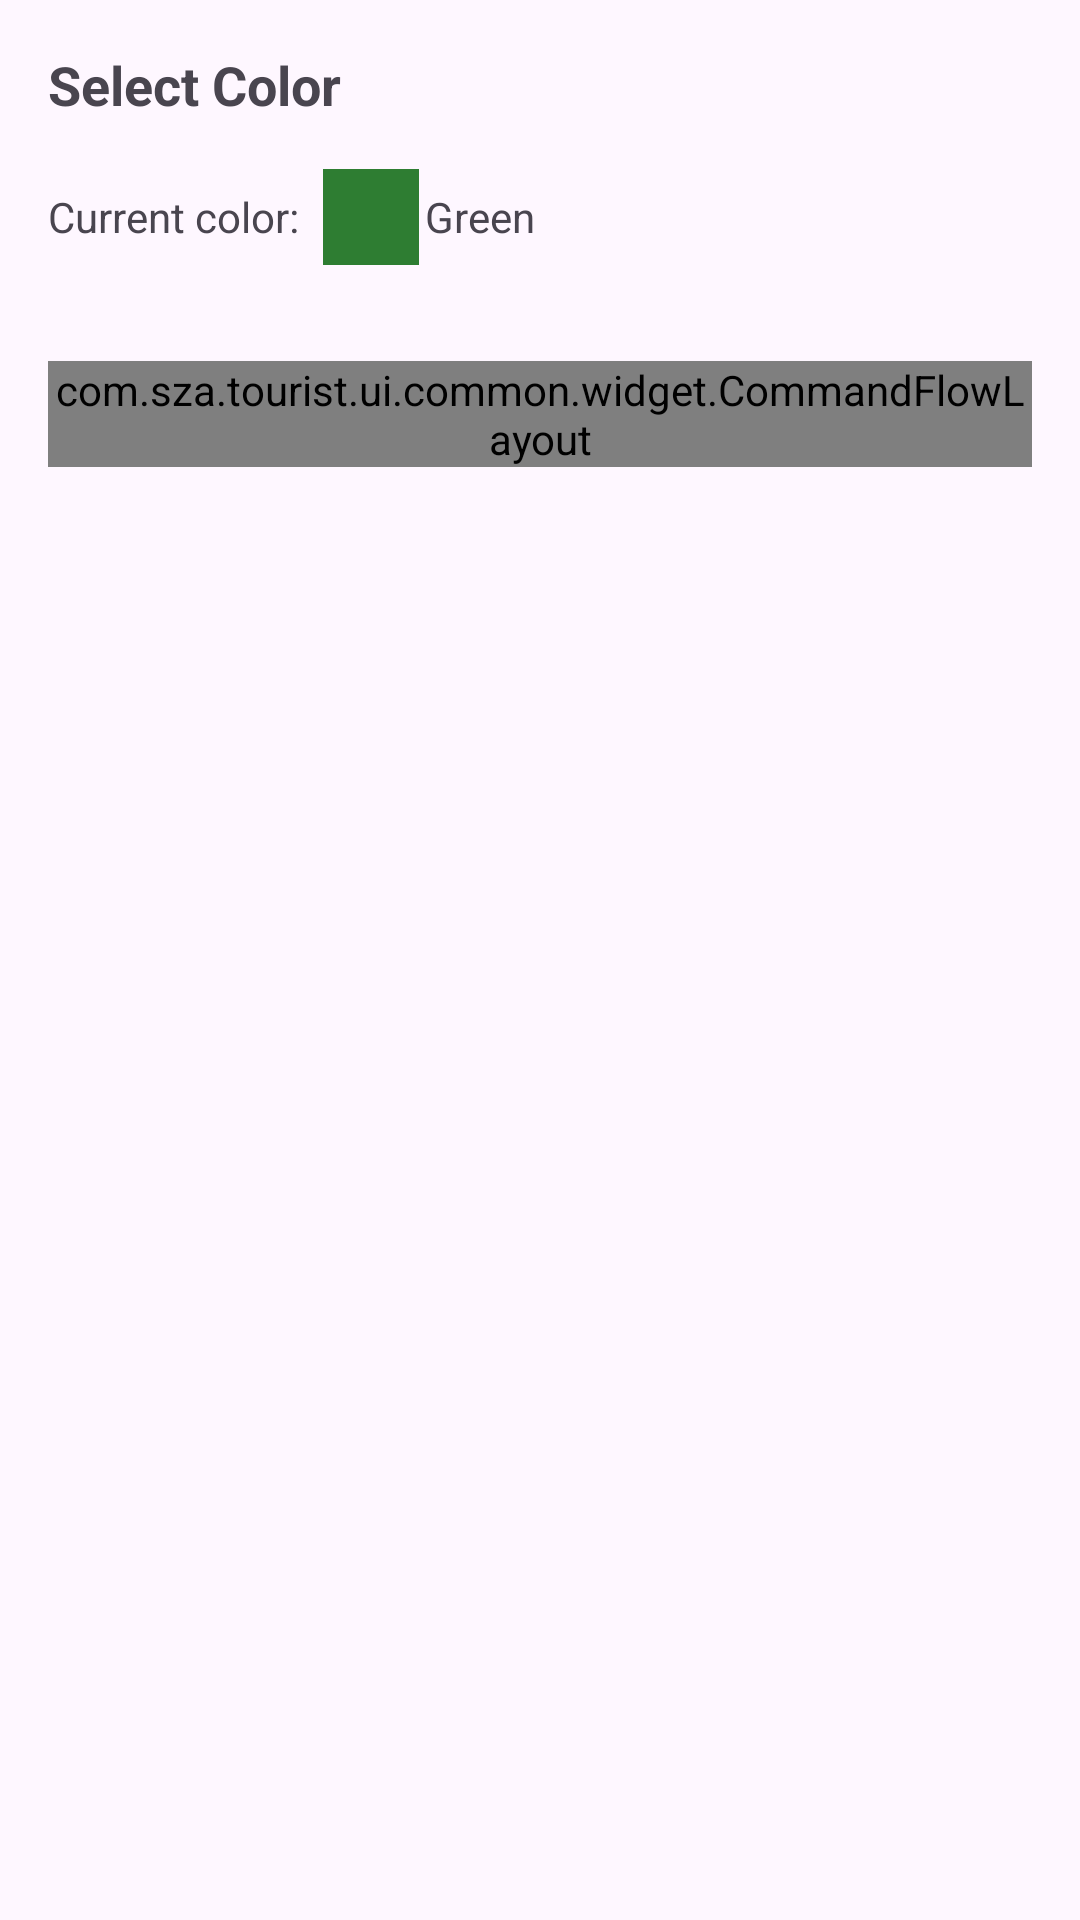

Android layout source for this screen:
<!-- AndroidManifest.xml: application theme Theme.Tourist -->
<!-- res/layout/dialog_color_picker.xml -->
<?xml version="1.0" encoding="utf-8"?>
<LinearLayout xmlns:android="http://schemas.android.com/apk/res/android"
    xmlns:app="http://schemas.android.com/apk/res-auto"
    android:layout_width="match_parent"
    android:layout_height="wrap_content"
    android:orientation="vertical"
    android:padding="@dimen/padding_large">

    <TextView
        android:layout_width="match_parent"
        android:layout_height="wrap_content"
        android:text="@string/select_color"
        android:textSize="@dimen/text_size_large"
        android:textStyle="bold"
        android:layout_marginBottom="@dimen/margin_large" />

    
    <LinearLayout
        android:layout_width="match_parent"
        android:layout_height="wrap_content"
        android:orientation="horizontal"
        android:gravity="center_vertical"
        android:layout_marginBottom="@dimen/margin_large">

        <TextView
            android:layout_width="wrap_content"
            android:layout_height="wrap_content"
            android:layout_marginEnd="@dimen/margin_normal"
            android:text="@string/current_color"
            android:textSize="@dimen/resource_card_desc_text_size" />

        <View
            android:id="@+id/colorPreview"
            android:layout_width="@dimen/dialog_color_item_size"
            android:layout_height="@dimen/dialog_color_item_size"
            android:background="@color/success_color" />

        <TextView
            android:id="@+id/tvColorName"
            android:layout_width="0dp"
            android:layout_height="wrap_content"
            android:layout_weight="1"
            android:layout_marginStart="@dimen/dialog_field_spacing"
            android:text="@string/dialog_color_picker_tvColorName_text"
            android:textSize="@dimen/resource_card_desc_text_size" />

    </LinearLayout>

    
    <androidx.recyclerview.widget.RecyclerView
        android:id="@+id/rvColorPalette"
        android:layout_width="match_parent"
        android:layout_height="wrap_content"
        android:layout_marginBottom="@dimen/margin_large" />

    
    <com.sza.tourist.ui.common.widget.CommandFlowLayout
        android:layout_width="match_parent"
        android:layout_height="wrap_content">

        <com.google.android.material.button.MaterialButton
            android:id="@+id/btnCancel"
            style="@style/Widget.Tourist.Button.Tonal"
            android:layout_width="wrap_content"
            android:layout_height="wrap_content"
            android:text="@string/cancel" />

        <com.google.android.material.button.MaterialButton
            android:id="@+id/btnOk"
            style="@style/Widget.Tourist.Button.Filled"
            android:layout_width="wrap_content"
            android:layout_height="wrap_content"
            android:text="@string/ok"
            android:layout_marginStart="@dimen/dialog_action_button_gap" />

    </com.sza.tourist.ui.common.widget.CommandFlowLayout>

</LinearLayout>
<!-- resources referenced by this layout -->
<resources>
  <color name="success_color">#FF2E7D32</color>
  <dimen name="dialog_action_button_gap">16dp</dimen>
  <dimen name="dialog_color_item_size">32dp</dimen>
  <dimen name="dialog_field_spacing">2dp</dimen>
  <dimen name="margin_large">16dp</dimen>
  <dimen name="margin_normal">8dp</dimen>
  <dimen name="padding_large">16dp</dimen>
  <dimen name="resource_card_desc_text_size">14sp</dimen>
  <dimen name="text_size_large">18sp</dimen>
  <string name="cancel">Cancel</string>
  <string name="current_color">Current color:</string>
  <string name="dialog_color_picker_tvColorName_text">Green</string>
  <string name="ok">OK</string>
  <string name="select_color">Select Color</string>
  <style name="Widget.Tourist.Button.Filled" parent="Widget.Material3.Button">
          <item name="android:letterSpacing">0</item>
          <item name="textAllCaps">false</item>
          <item name="cornerRadius">@dimen/token_radius_4</item>
          <item name="android:minHeight">@dimen/token_touch_target_min</item>
              <item name="android:singleLine">false</item>
          <item name="android:maxLines">2147483647</item>
          <item name="android:ellipsize">none</item>
          <item name="android:paddingStart">@dimen/token_spacing_16</item>
          <item name="android:paddingEnd">@dimen/token_spacing_16</item>
          <item name="iconSize">@dimen/icon_tier_20</item>
          <item name="iconPadding">@dimen/token_spacing_8</item>
      </style>
  <style name="Widget.Tourist.Button.Tonal" parent="Widget.Material3.Button.TonalButton">
          <item name="android:letterSpacing">0</item>
          <item name="textAllCaps">false</item>
          <item name="cornerRadius">@dimen/token_radius_4</item>
          <item name="android:minHeight">@dimen/token_touch_target_min</item>
              <item name="android:singleLine">false</item>
          <item name="android:maxLines">2147483647</item>
          <item name="android:ellipsize">none</item>
          <item name="android:paddingStart">@dimen/token_spacing_16</item>
          <item name="android:paddingEnd">@dimen/token_spacing_16</item>
          <item name="iconSize">@dimen/icon_tier_20</item>
          <item name="iconPadding">@dimen/token_spacing_8</item>
      </style>
  <style name="Theme.Tourist" parent="Theme.Material3.DayNight.NoActionBar">
          <item name="colorPrimary">@color/tourist_green</item>
          <item name="colorOnPrimary">@color/tourist_primary_ink</item>
          <item name="materialButtonStyle">@style/Widget.Tourist.Button.Command</item>
          <item name="materialButtonOutlinedStyle">@style/Widget.Tourist.Button.Command</item>
          <item name="buttonBarPositiveButtonStyle">@style/Widget.Tourist.Button.Command</item>
          <item name="buttonBarNegativeButtonStyle">@style/Widget.Tourist.Button.Command</item>
          <item name="android:statusBarColor">@color/tourist_night</item>
      </style>
  <dimen name="token_radius_4">4dp</dimen>
  <dimen name="token_touch_target_min">48dp</dimen>
  <dimen name="token_spacing_16">16dp</dimen>
  <dimen name="icon_tier_20">20dp</dimen>
  <dimen name="token_spacing_8">8dp</dimen>
  <color name="tourist_green">#FF2E7D32</color>
  <color name="tourist_primary_ink">#FFFFFFFF</color>
  <color name="tourist_night">#FF0B1210</color>
  <dimen name="dimension_zero">0dp</dimen>
  <color name="focus_button_stroke">#FF1976D2</color>
</resources>
